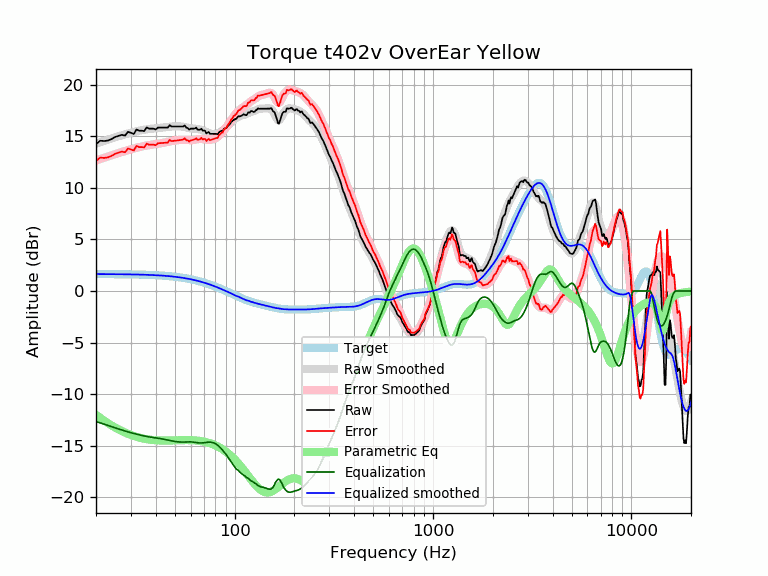

The file beside this chart, header and first rows:
frequency, raw, error, smoothed, error_smoothed, equalization, parametric_eq, equalized_raw, equalized_smoothed, target
20, 14.23, 12.59, 14.28, 12.64, -12.64, -12.01, 1.59, 1.64, 1.64
21, 14.56, 12.92, 14.42, 12.78, -12.78, -12.30, 1.78, 1.64, 1.64
22, 14.53, 12.89, 14.55, 12.91, -12.91, -12.57, 1.62, 1.64, 1.64
23, 14.58, 12.94, 14.67, 13.03, -13.03, -12.81, 1.54, 1.63, 1.63
24, 14.73, 13.10, 14.78, 13.15, -13.15, -13.03, 1.57, 1.63, 1.63
25, 14.93, 13.30, 14.89, 13.26, -13.26, -13.23, 1.66, 1.63, 1.63
26, 15.03, 13.40, 14.99, 13.37, -13.37, -13.41, 1.66, 1.62, 1.62
27, 15.13, 13.51, 15.09, 13.47, -13.47, -13.57, 1.66, 1.62, 1.62
28, 15.06, 13.44, 15.18, 13.56, -13.56, -13.72, 1.50, 1.62, 1.62
29, 15.42, 13.80, 15.26, 13.65, -13.65, -13.84, 1.77, 1.61, 1.61
30, 15.33, 13.72, 15.34, 13.73, -13.73, -13.95, 1.60, 1.61, 1.61
31, 15.21, 13.60, 15.41, 13.80, -13.80, -14.05, 1.40, 1.60, 1.60
32, 15.65, 14.05, 15.47, 13.87, -13.87, -14.13, 1.77, 1.60, 1.60
33, 15.53, 13.94, 15.53, 13.94, -13.94, -14.20, 1.59, 1.59, 1.59
34, 15.53, 13.94, 15.58, 14.00, -14.00, -14.27, 1.53, 1.58, 1.58
35, 15.49, 13.91, 15.63, 14.05, -14.05, -14.32, 1.44, 1.58, 1.58
36, 15.85, 14.28, 15.66, 14.10, -14.10, -14.36, 1.75, 1.57, 1.57
37, 15.73, 14.17, 15.70, 14.14, -14.14, -14.39, 1.59, 1.56, 1.56
38, 15.73, 14.18, 15.72, 14.17, -14.17, -14.42, 1.56, 1.55, 1.55
39, 15.73, 14.19, 15.74, 14.20, -14.20, -14.44, 1.52, 1.54, 1.54
40, 15.65, 14.12, 15.76, 14.23, -14.23, -14.46, 1.41, 1.53, 1.53
41, 15.83, 14.31, 15.78, 14.26, -14.26, -14.47, 1.56, 1.52, 1.52
42, 15.83, 14.32, 15.80, 14.30, -14.30, -14.48, 1.53, 1.51, 1.51
43, 15.83, 14.33, 15.82, 14.33, -14.33, -14.49, 1.50, 1.49, 1.49
44, 15.83, 14.35, 15.85, 14.37, -14.37, -14.49, 1.46, 1.48, 1.48
45, 15.83, 14.36, 15.87, 14.41, -14.41, -14.49, 1.42, 1.46, 1.46
46, 15.83, 14.38, 15.89, 14.44, -14.44, -14.49, 1.38, 1.45, 1.45
47, 16.06, 14.62, 15.91, 14.48, -14.48, -14.48, 1.58, 1.43, 1.43
48, 15.94, 14.52, 15.93, 14.52, -14.52, -14.48, 1.42, 1.42, 1.42
49, 15.94, 14.54, 15.95, 14.55, -14.55, -14.47, 1.39, 1.40, 1.40
50, 15.94, 14.56, 15.96, 14.58, -14.58, -14.47, 1.36, 1.38, 1.38
51, 15.94, 14.58, 15.96, 14.60, -14.60, -14.46, 1.34, 1.36, 1.36
52, 15.94, 14.60, 15.96, 14.62, -14.62, -14.46, 1.32, 1.34, 1.34
53, 15.94, 14.62, 15.95, 14.63, -14.63, -14.45, 1.30, 1.32, 1.32
54, 15.94, 14.64, 15.93, 14.64, -14.64, -14.45, 1.30, 1.29, 1.29
55, 15.94, 14.67, 15.91, 14.64, -14.64, -14.45, 1.30, 1.27, 1.27
56, 16.04, 14.79, 15.88, 14.63, -14.63, -14.44, 1.40, 1.25, 1.25
57, 15.83, 14.61, 15.84, 14.62, -14.62, -14.44, 1.20, 1.22, 1.22
58, 15.79, 14.59, 15.81, 14.62, -14.62, -14.45, 1.17, 1.19, 1.19
59, 15.64, 14.47, 15.78, 14.61, -14.61, -14.45, 1.02, 1.17, 1.17
60, 15.73, 14.59, 15.76, 14.62, -14.62, -14.45, 1.11, 1.14, 1.14
61, 15.73, 14.62, 15.74, 14.63, -14.63, -14.46, 1.10, 1.11, 1.11
62, 15.73, 14.65, 15.73, 14.65, -14.65, -14.46, 1.08, 1.08, 1.08
63, 15.75, 14.70, 15.72, 14.67, -14.67, -14.47, 1.08, 1.05, 1.05
64, 15.83, 14.81, 15.71, 14.69, -14.69, -14.48, 1.14, 1.02, 1.02
65, 15.63, 14.64, 15.69, 14.71, -14.71, -14.50, 0.92, 0.99, 0.99
66, 15.63, 14.67, 15.67, 14.72, -14.72, -14.51, 0.91, 0.95, 0.95
67, 15.63, 14.71, 15.64, 14.72, -14.72, -14.53, 0.90, 0.92, 0.92
68, 15.73, 14.84, 15.61, 14.72, -14.72, -14.55, 1.01, 0.88, 0.88
69, 15.53, 14.68, 15.56, 14.71, -14.71, -14.57, 0.81, 0.85, 0.85
70, 15.55, 14.73, 15.51, 14.70, -14.70, -14.59, 0.85, 0.81, 0.81
71, 15.51, 14.73, 15.46, 14.68, -14.68, -14.62, 0.82, 0.78, 0.78
72, 15.27, 14.53, 15.41, 14.67, -14.67, -14.65, 0.60, 0.74, 0.74
73, 15.35, 14.65, 15.36, 14.66, -14.66, -14.68, 0.69, 0.70, 0.70
74, 15.41, 14.74, 15.31, 14.65, -14.65, -14.71, 0.76, 0.66, 0.66
75, 15.23, 14.60, 15.27, 14.65, -14.65, -14.75, 0.58, 0.62, 0.62
76, 15.23, 14.64, 15.24, 14.66, -14.66, -14.78, 0.57, 0.59, 0.59
77, 15.23, 14.68, 15.22, 14.68, -14.68, -14.82, 0.55, 0.55, 0.55
78, 15.23, 14.72, 15.21, 14.70, -14.70, -14.86, 0.52, 0.51, 0.51
79, 15.23, 14.76, 15.21, 14.74, -14.74, -14.91, 0.48, 0.47, 0.47
... 553 more rows
